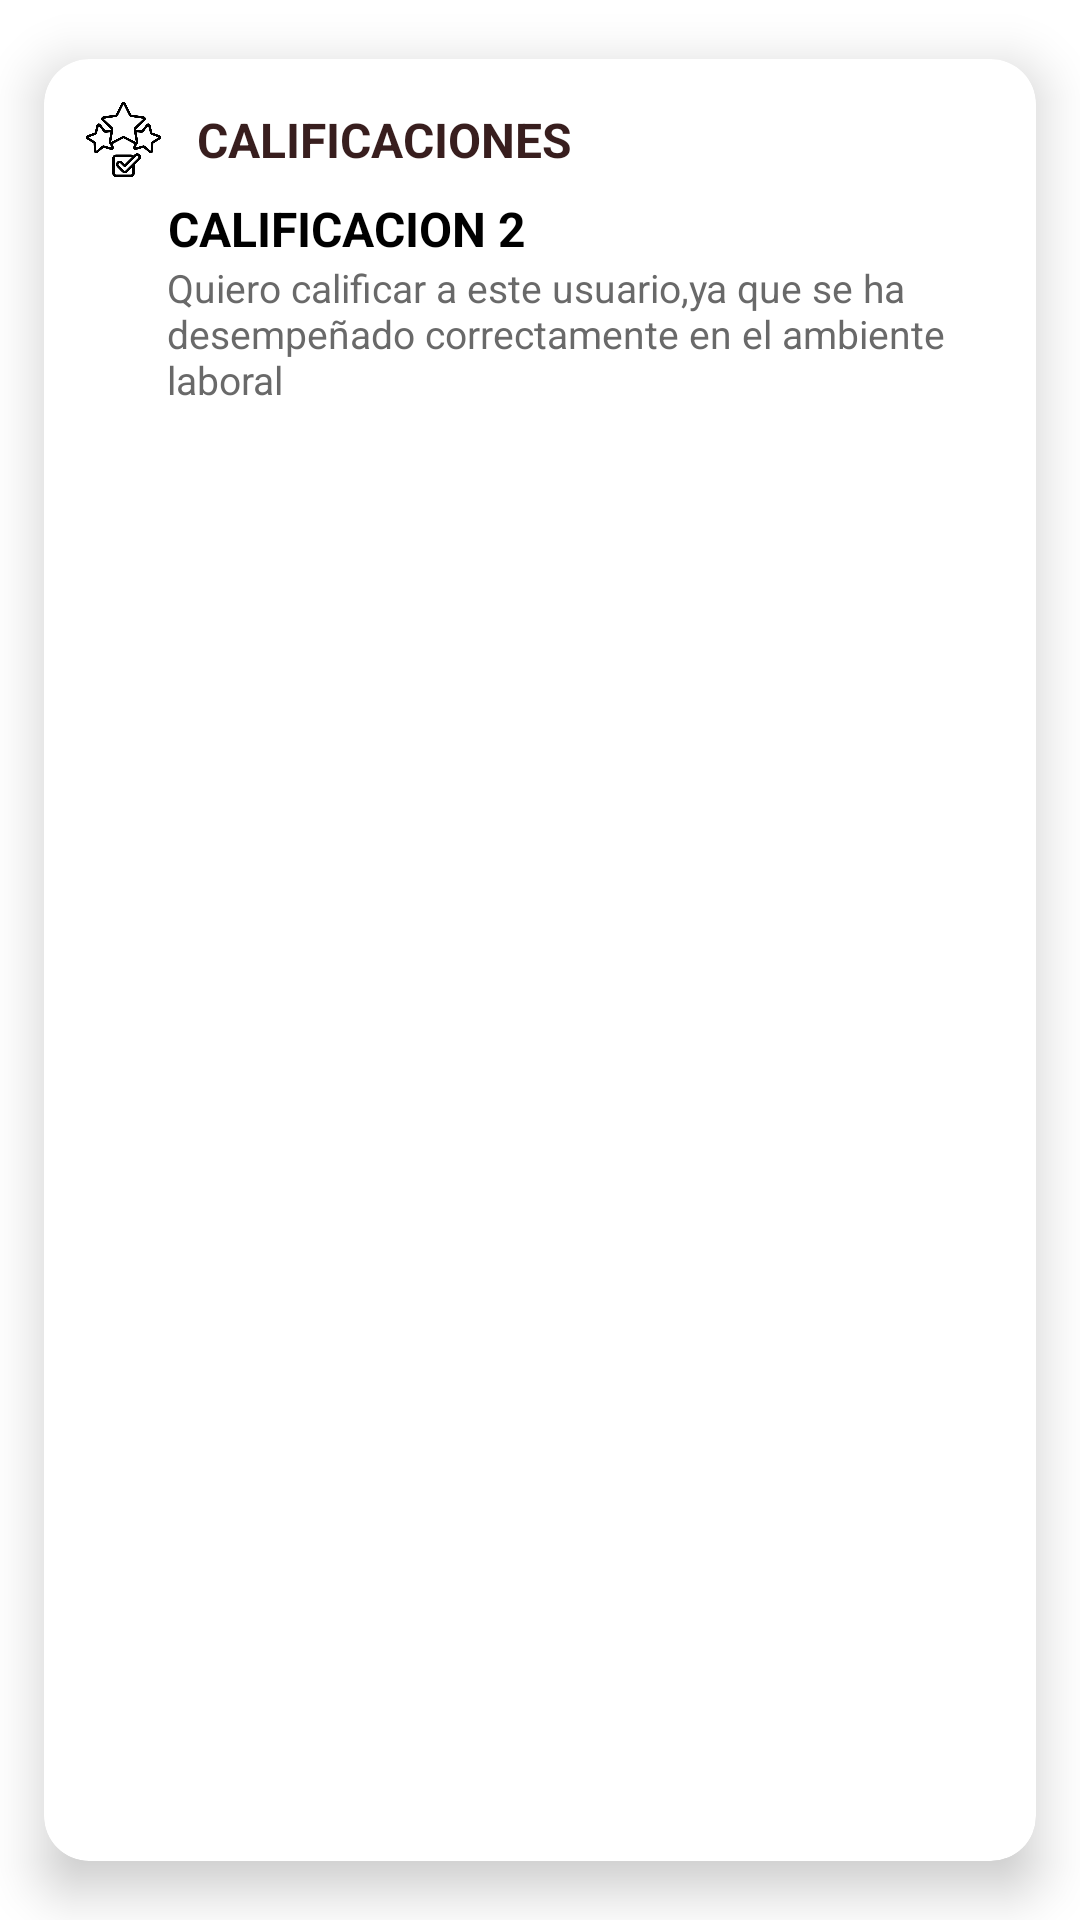

Here is an Android app screen rendered from its layout file. Give the layout XML and the strings, colors and styles it references.
<!-- AndroidManifest.xml: application theme Theme.Home -->
<!-- res/layout/calificacion2_add.xml -->
<?xml version="1.0" encoding="utf-8"?>
<androidx.cardview.widget.CardView
    xmlns:android="http://schemas.android.com/apk/res/android"
    android:layout_width="match_parent"
    android:layout_height="wrap_content"
    xmlns:app="http://schemas.android.com/apk/res-auto"
    xmlns:card_view="http://schemas.android.com/tools"
    app:cardCornerRadius="15dp"
    app:cardElevation="10dp"
    app:cardUseCompatPadding="true"
    card_view:cardCornerRAdius="5dp">
    <LinearLayout
        android:orientation="vertical"
        android:padding="8dp"
        android:layout_width="match_parent"
        android:layout_height="wrap_content">
        <RelativeLayout
            android:layout_width="match_parent"
            android:layout_height="wrap_content">
            <LinearLayout
                android:orientation="horizontal"
                android:padding="1dp"
                android:gravity="center"
                android:layout_alignParentStart="true"
                android:layout_width="wrap_content"
                android:layout_height="wrap_content">
                <ImageView
                    android:padding="5dp"
                    android:src="@drawable/calificacion"
                    android:layout_width="35dp"
                    android:layout_height="35dp"/>
                <TextView
                    android:text="CALIFICACIONES"
                    android:textSize="16sp"
                    android:layout_margin="7dp"
                    android:textStyle="bold|normal"
                    android:textColor="#F32E1313"
                    android:layout_width="wrap_content"
                    android:layout_height="wrap_content"/>
            </LinearLayout>
            <LinearLayout
                android:orientation="horizontal"
                android:padding="1dp"
                android:gravity="center"
                android:layout_alignParentEnd="true"
                android:layout_width="wrap_content"
                android:layout_height="wrap_content">

            </LinearLayout>


        </RelativeLayout>

        <LinearLayout
            android:orientation="horizontal"
            android:layout_width="match_parent"
            android:layout_height="wrap_content">

            <ImageView
                app:tint="@color/black"
                android:padding="1dp"
                android:layout_marginStart="10dp"
                android:src="@drawable/estrella"
                android:layout_width="23dp"
                android:layout_height="23dp"/>
            <LinearLayout
                android:orientation="vertical"
                android:layout_width="match_parent"
                android:layout_height="wrap_content">
                <TextView
                    android:text="CALIFICACION 2"
                    android:textSize="16sp"
                    android:textColor="@color/black"
                    android:textStyle="bold"
                    android:gravity="center"
                    android:layout_width="wrap_content"
                    android:layout_height="wrap_content"/>
                <TextView
                    android:text="Quiero calificar a este usuario,ya que se ha desempeñado correctamente en el ambiente laboral"
                    android:textSize="13sp"
                    android:textColor="#ED5E5E5E"
                    android:textStyle="normal"
                    android:textAlignment="textStart"
                    android:layout_width="wrap_content"
                    android:layout_height="wrap_content"
                    card_view:ignore="RtlCompact"/>
            </LinearLayout>


        </LinearLayout>



    </LinearLayout>

</androidx.cardview.widget.CardView>
<!-- resources referenced by this layout -->
<resources>
  <color name="black">#FF000000</color>
  <!-- drawable calificacion: png bitmap (drawable, 19266 bytes) -->
  <style name="Theme.Home" parent="Base.Theme.Home" />
  <style name="Base.Theme.Home" parent="Theme.MaterialComponents.DayNight">
          
           <item name="colorPrimary">@color/green</item>
          <item name="colorPrimaryVariant">@color/green</item>
          <item name="android:statusBarColor">@color/green</item>
  
          <item name="windowActionBar">false</item>
          <item name="windowNoTitle">true</item>
      </style>
  <color name="green">#20A98A</color>
</resources>
